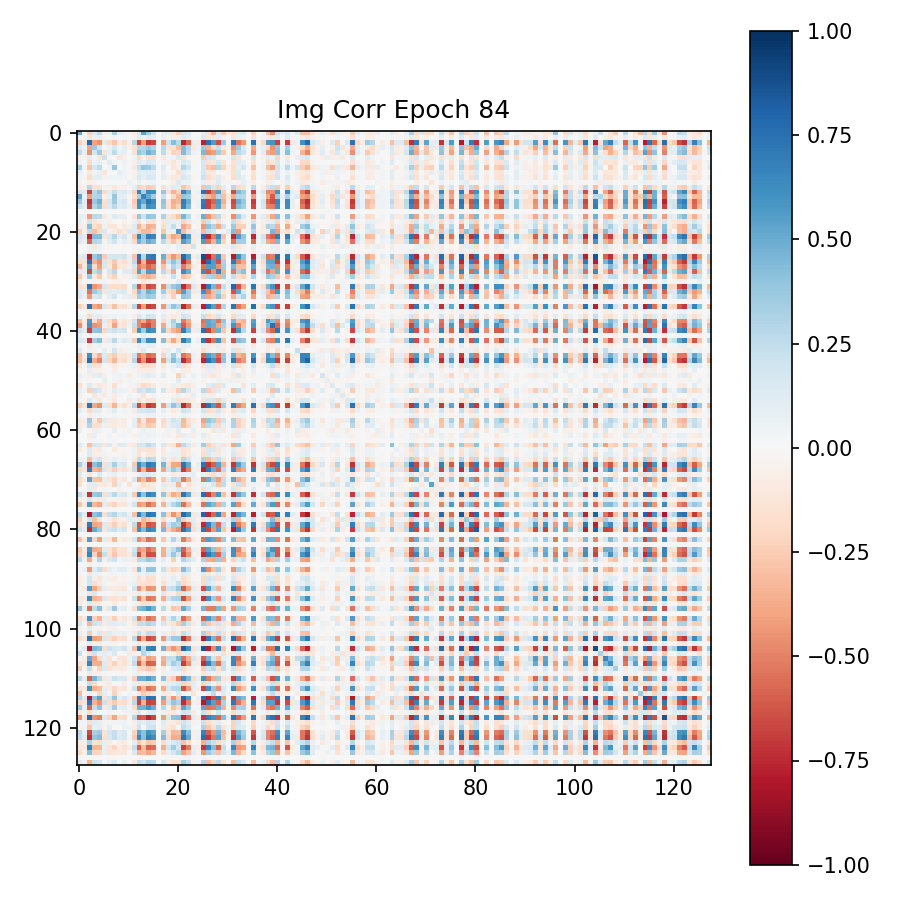

The data file committed next to this chart (first rows):
5.020351409912109375e-01, 3.089994750916957855e-02, -2.328948974609375000e-01, 1.368620544672012329e-01, 2.577966451644897461e-01, -6.720700860023498535e-02, 6.910774856805801392e-02, 3.273507654666900635e-01, 8.058972656726837158e-02, 5.246246606111526489e-02, -3.988258913159370422e-02, -8.579614758491516113e-02, 1.632523983716964722e-01, 5.241761803627014160e-01, 3.610290884971618652e-01, 2.122077941894531250e-01, -3.315818496048450470e-03, 9.933360666036605835e-02, 8.083787560462951660e-02, -9.291452169418334961e-02, -2.354118376970291138e-01, 1.843782961368560791e-01, 1.413200348615646362e-01, 1.887250319123268127e-02
3.089994750916957855e-02, 2.377881854772567749e-02, -1.281140744686126709e-01, 5.580621957778930664e-02, 8.046658337116241455e-02, -3.268897160887718201e-02, 1.977338083088397980e-02, 4.487633332610130310e-02, 2.073226310312747955e-02, 2.730896323919296265e-02, 1.035855431109666824e-02, -4.117615148425102234e-02, 1.176984906196594238e-01, 5.710071697831153870e-02, 1.196456775069236755e-01, 1.130875647068023682e-01, -2.234732732176780701e-03, 7.763988524675369263e-02, -3.171612322330474854e-02, -6.248387694358825684e-02, -4.844048619270324707e-02, 1.305700987577438354e-01, 7.977201044559478760e-02, 6.755340844392776489e-03
-2.328948974609375000e-01, -1.281140744686126709e-01, 7.800212502479553223e-01, -3.986995816230773926e-01, -4.480693638324737549e-01, 1.178969442844390869e-01, -1.946861445903778076e-01, -2.803717851638793945e-01, -1.004908382892608643e-01, -1.809026151895523071e-01, -6.567693501710891724e-02, 2.735086083412170410e-01, -6.582818031311035156e-01, -4.194318950176239014e-01, -7.044950127601623535e-01, -6.595176458358764648e-01, -1.033568289130926132e-03, -4.183140099048614502e-01, 2.068005502223968506e-01, 4.250928759574890137e-01, 2.721860408782958984e-01, -7.528786659240722656e-01, -5.760555267333984375e-01, 6.385117024183273315e-02
1.368620544672012329e-01, 5.580621957778930664e-02, -3.986995816230773926e-01, 3.640207946300506592e-01, 1.886425912380218506e-01, 7.870275527238845825e-03, 5.725854262709617615e-02, 1.776964813470840454e-01, 3.705513104796409607e-02, 8.810311555862426758e-02, -5.061870068311691284e-02, -1.476303339004516602e-01, 2.747618556022644043e-01, 2.883893847465515137e-01, 3.643020987510681152e-01, 2.902800440788269043e-01, 5.832365714013576508e-03, 2.675260603427886963e-01, -1.214843615889549255e-01, -1.540025919675827026e-01, -3.024178147315979004e-01, 4.329462349414825439e-01, 2.812905311584472656e-01, -1.157344952225685120e-01
2.577966451644897461e-01, 8.046658337116241455e-02, -4.480693638324737549e-01, 1.886425912380218506e-01, 3.537645936012268066e-01, -1.202630102634429932e-01, 9.484269469976425171e-02, 2.553548216819763184e-01, 7.565088570117950439e-02, 9.614144265651702881e-02, 1.680390164256095886e-02, -1.432667374610900879e-01, 3.935849666595458984e-01, 3.136773705482482910e-01, 4.732483625411987305e-01, 4.070473909378051758e-01, -1.169263198971748352e-02, 2.502424418926239014e-01, -6.398713588714599609e-02, -2.198261916637420654e-01, -1.877226829528808594e-01, 4.357817769050598145e-01, 2.547764182090759277e-01, 5.996114760637283325e-02
-6.720700860023498535e-02, -3.268897160887718201e-02, 1.178969442844390869e-01, 7.870275527238845825e-03, -1.202630102634429932e-01, 2.148208469152450562e-01, -2.787066437304019928e-02, 5.615992471575737000e-03, -1.210184022784233093e-01, -5.163636058568954468e-02, -5.801204126328229904e-03, 4.659809544682502747e-02, -1.942944228649139404e-01, -4.897037148475646973e-02, -1.602280288934707642e-01, -1.681179255247116089e-01, -2.545597730204463005e-03, -1.060325726866722107e-01, 2.723805420100688934e-02, 5.474335327744483948e-02, 1.438332647085189819e-01, -1.361566483974456787e-01, -3.695585951209068298e-02, -1.421443559229373932e-02
6.910774856805801392e-02, 1.977338083088397980e-02, -1.946861445903778076e-01, 5.725854262709617615e-02, 9.484269469976425171e-02, -2.787066437304019928e-02, 1.129310205578804016e-01, 3.783463314175605774e-02, 2.181754633784294128e-02, 4.947750642895698547e-02, 1.246581599116325378e-02, -5.406140536069869995e-02, 1.208972409367561340e-01, 8.488777279853820801e-02, 1.568137854337692261e-01, 1.318158507347106934e-01, 5.961743183434009552e-03, 3.388931229710578918e-02, -4.888093471527099609e-02, -1.134425476193428040e-01, -4.078904911875724792e-02, 1.553343385457992554e-01, 1.114763766527175903e-01, -2.439551614224910736e-02
3.273507654666900635e-01, 4.487633332610130310e-02, -2.803717851638793945e-01, 1.776964813470840454e-01, 2.553548216819763184e-01, 5.615992471575737000e-03, 3.783463314175605774e-02, 3.825535774230957031e-01, 3.820998594164848328e-03, 4.094694182276725769e-02, 1.345041580498218536e-02, -1.041969358921051025e-01, 2.272924482822418213e-01, 3.810128569602966309e-01, 3.572519719600677490e-01, 2.616116106510162354e-01, -1.401340868324041367e-02, 1.353373676538467407e-01, 1.841918751597404480e-02, -1.183245331048965454e-01, -7.155647128820419312e-02, 2.889452576637268066e-01, 1.963088512420654297e-01, 8.002068847417831421e-03
8.058972656726837158e-02, 2.073226310312747955e-02, -1.004908382892608643e-01, 3.705513104796409607e-02, 7.565088570117950439e-02, -1.210184022784233093e-01, 2.181754633784294128e-02, 3.820998594164848328e-03, 9.028623253107070923e-02, 4.072456061840057373e-02, -1.469670515507459641e-02, -4.100787267088890076e-02, 1.272792369127273560e-01, 9.329317510128021240e-02, 1.293766051530838013e-01, 1.122853830456733704e-01, 5.598111543804407120e-03, 8.014328032732009888e-02, -1.789490319788455963e-02, -3.689594939351081848e-02, -1.605613827705383301e-01, 1.092398539185523987e-01, 4.888086020946502686e-02, -1.999381370842456818e-02
5.246246606111526489e-02, 2.730896323919296265e-02, -1.809026151895523071e-01, 8.810311555862426758e-02, 9.614144265651702881e-02, -5.163636058568954468e-02, 4.947750642895698547e-02, 4.094694182276725769e-02, 4.072456061840057373e-02, 4.619648307561874390e-02, 2.767970785498619080e-03, -6.067477166652679443e-02, 1.534128487110137939e-01, 9.343992173671722412e-02, 1.655514091253280640e-01, 1.474989354610443115e-01, 3.001571865752339363e-03, 9.478944540023803711e-02, -5.009910464286804199e-02, -8.723023533821105957e-02, -9.950061887502670288e-02, 1.788432449102401733e-01, 1.152848750352859497e-01, -2.535013481974601746e-02
-3.988258913159370422e-02, 1.035855431109666824e-02, -6.567693501710891724e-02, -5.061870068311691284e-02, 1.680390164256095886e-02, -5.801204126328229904e-03, 1.246581599116325378e-02, 1.345041580498218536e-02, -1.469670515507459641e-02, 2.767970785498619080e-03, 7.475371658802032471e-02, -1.518067996948957443e-02, 8.425361663103103638e-02, -2.350020408630371094e-02, 3.741448372602462769e-02, 6.385744363069534302e-02, -3.859655233100056648e-03, -7.505974732339382172e-03, -9.757375344634056091e-03, -5.692774802446365356e-02, 1.366776674985885620e-01, 5.116592720150947571e-02, 6.926229596138000488e-02, 1.761005073785781860e-02
-8.579614758491516113e-02, -4.117615148425102234e-02, 2.735086083412170410e-01, -1.476303339004516602e-01, -1.432667374610900879e-01, 4.659809544682502747e-02, -5.406140536069869995e-02, -1.041969358921051025e-01, -4.100787267088890076e-02, -6.067477166652679443e-02, -1.518067996948957443e-02, 9.586717933416366577e-02, -2.326663285493850708e-01, -1.622349321842193604e-01, -2.557252645492553711e-01, -2.246047705411911011e-01, -2.185476245358586311e-03, -1.448216736316680908e-01, 6.743606179952621460e-02, 1.279497593641281128e-01, 1.132857948541641235e-01, -2.781935036182403564e-01, -1.927580535411834717e-01, 4.490235820412635803e-02
1.632523983716964722e-01, 1.176984906196594238e-01, -6.582818031311035156e-01, 2.747618556022644043e-01, 3.935849666595458984e-01, -1.942944228649139404e-01, 1.208972409367561340e-01, 2.272924482822418213e-01, 1.272792369127273560e-01, 1.534128487110137939e-01, 8.425361663103103638e-02, -2.326663285493850708e-01, 6.506886482238769531e-01, 3.207567036151885986e-01, 6.270621418952941895e-01, 6.023914217948913574e-01, -3.570060944184660912e-03, 3.773785531520843506e-01, -1.671861857175827026e-01, -3.407845497131347656e-01, -2.207373380661010742e-01, 6.714452505111694336e-01, 4.725275039672851562e-01, -3.618939220905303955e-02
5.241761803627014160e-01, 5.710071697831153870e-02, -4.194318950176239014e-01, 2.883893847465515137e-01, 3.136773705482482910e-01, -4.897037148475646973e-02, 8.488777279853820801e-02, 3.810128569602966309e-01, 9.329317510128021240e-02, 9.343992173671722412e-02, -2.350020408630371094e-02, -1.622349321842193604e-01, 3.207567036151885986e-01, 6.610262393951416016e-01, 5.075756907463073730e-01, 3.488529026508331299e-01, 3.706073330249637365e-04, 2.182579338550567627e-01, 2.171285264194011688e-02, -1.820164471864700317e-01, -3.251557052135467529e-01, 3.795423507690429688e-01, 3.379366397857666016e-01, -5.095659941434860229e-02
3.610290884971618652e-01, 1.196456775069236755e-01, -7.044950127601623535e-01, 3.643020987510681152e-01, 4.732483625411987305e-01, -1.602280288934707642e-01, 1.568137854337692261e-01, 3.572519719600677490e-01, 1.293766051530838013e-01, 1.655514091253280640e-01, 3.741448372602462769e-02, -2.557252645492553711e-01, 6.270621418952941895e-01, 5.075756907463073730e-01, 7.217808365821838379e-01, 6.317574381828308105e-01, -2.567357383668422699e-03, 3.926515877246856689e-01, -1.343797892332077026e-01, -3.599473536014556885e-01, -3.209850192070007324e-01, 6.933277249336242676e-01, 4.994305074214935303e-01, -4.260079190135002136e-02
2.122077941894531250e-01, 1.130875647068023682e-01, -6.595176458358764648e-01, 2.902800440788269043e-01, 4.070473909378051758e-01, -1.681179255247116089e-01, 1.318158507347106934e-01, 2.616116106510162354e-01, 1.122853830456733704e-01, 1.474989354610443115e-01, 6.385744363069534302e-02, -2.246047705411911011e-01, 6.023914217948913574e-01, 3.488529026508331299e-01, 6.317574381828308105e-01, 5.880519747734069824e-01, -4.714509006589651108e-03, 3.636414110660552979e-01, -1.531604081392288208e-01, -3.346331715583801270e-01, -2.279032766819000244e-01, 6.617140173912048340e-01, 4.428268969058990479e-01, -2.045799046754837036e-02
-3.315818496048450470e-03, -2.234732732176780701e-03, -1.033568289130926132e-03, 5.832365714013576508e-03, -1.169263198971748352e-02, -2.545597730204463005e-03, 5.961743183434009552e-03, -1.401340868324041367e-02, 5.598111543804407120e-03, 3.001571865752339363e-03, -3.859655233100056648e-03, -2.185476245358586311e-03, -3.570060944184660912e-03, 3.706073330249637365e-04, -2.567357383668422699e-03, -4.714509006589651108e-03, 3.483670298010110855e-03, -3.853617003187537193e-03, -4.359715618193149567e-03, 9.931297972798347473e-04, -1.232262048870325089e-02, -6.565408693859353662e-05, 2.922968473285436630e-03, -1.958382874727249146e-02
9.933360666036605835e-02, 7.763988524675369263e-02, -4.183140099048614502e-01, 2.675260603427886963e-01, 2.502424418926239014e-01, -1.060325726866722107e-01, 3.388931229710578918e-02, 1.353373676538467407e-01, 8.014328032732009888e-02, 9.478944540023803711e-02, -7.505974732339382172e-03, -1.448216736316680908e-01, 3.773785531520843506e-01, 2.182579338550567627e-01, 3.926515877246856689e-01, 3.636414110660552979e-01, -3.853617003187537193e-03, 3.180305361747741699e-01, -1.211892142891883850e-01, -1.803857088088989258e-01, -2.712069749832153320e-01, 4.534881412982940674e-01, 2.675102055072784424e-01, -1.430278457701206207e-02
8.083787560462951660e-02, -3.171612322330474854e-02, 2.068005502223968506e-01, -1.214843615889549255e-01, -6.398713588714599609e-02, 2.723805420100688934e-02, -4.888093471527099609e-02, 1.841918751597404480e-02, -1.789490319788455963e-02, -5.009910464286804199e-02, -9.757375344634056091e-03, 6.743606179952621460e-02, -1.671861857175827026e-01, 2.171285264194011688e-02, -1.343797892332077026e-01, -1.531604081392288208e-01, -4.359715618193149567e-03, -1.211892142891883850e-01, 1.099978238344192505e-01, 1.015250533819198608e-01, 7.196524739265441895e-02, -2.260624617338180542e-01, -1.346376836299896240e-01, 5.119955912232398987e-02
-9.291452169418334961e-02, -6.248387694358825684e-02, 4.250928759574890137e-01, -1.540025919675827026e-01, -2.198261916637420654e-01, 5.474335327744483948e-02, -1.134425476193428040e-01, -1.183245331048965454e-01, -3.689594939351081848e-02, -8.723023533821105957e-02, -5.692774802446365356e-02, 1.279497593641281128e-01, -3.407845497131347656e-01, -1.820164471864700317e-01, -3.599473536014556885e-01, -3.346331715583801270e-01, 9.931297972798347473e-04, -1.803857088088989258e-01, 1.015250533819198608e-01, 2.320533394813537598e-01, 6.888202577829360962e-02, -3.900278210639953613e-01, -2.849874794483184814e-01, 6.070394068956375122e-03
-2.354118376970291138e-01, -4.844048619270324707e-02, 2.721860408782958984e-01, -3.024178147315979004e-01, -1.877226829528808594e-01, 1.438332647085189819e-01, -4.078904911875724792e-02, -7.155647128820419312e-02, -1.605613827705383301e-01, -9.950061887502670288e-02, 1.366776674985885620e-01, 1.132857948541641235e-01, -2.207373380661010742e-01, -3.251557052135467529e-01, -3.209850192070007324e-01, -2.279032766819000244e-01, -1.232262048870325089e-02, -2.712069749832153320e-01, 7.196524739265441895e-02, 6.888202577829360962e-02, 5.706674456596374512e-01, -3.082171678543090820e-01, -1.423234641551971436e-01, 8.510359376668930054e-02
1.843782961368560791e-01, 1.305700987577438354e-01, -7.528786659240722656e-01, 4.329462349414825439e-01, 4.357817769050598145e-01, -1.361566483974456787e-01, 1.553343385457992554e-01, 2.889452576637268066e-01, 1.092398539185523987e-01, 1.788432449102401733e-01, 5.116592720150947571e-02, -2.781935036182403564e-01, 6.714452505111694336e-01, 3.795423507690429688e-01, 6.933277249336242676e-01, 6.617140173912048340e-01, -6.565408693859353662e-05, 4.534881412982940674e-01, -2.260624617338180542e-01, -3.900278210639953613e-01, -3.082171678543090820e-01, 7.774665951728820801e-01, 5.578042268753051758e-01, -9.489930421113967896e-02
1.413200348615646362e-01, 7.977201044559478760e-02, -5.760555267333984375e-01, 2.812905311584472656e-01, 2.547764182090759277e-01, -3.695585951209068298e-02, 1.114763766527175903e-01, 1.963088512420654297e-01, 4.888086020946502686e-02, 1.152848750352859497e-01, 6.926229596138000488e-02, -1.927580535411834717e-01, 4.725275039672851562e-01, 3.379366397857666016e-01, 4.994305074214935303e-01, 4.428268969058990479e-01, 2.922968473285436630e-03, 2.675102055072784424e-01, -1.346376836299896240e-01, -2.849874794483184814e-01, -1.423234641551971436e-01, 5.578042268753051758e-01, 4.538764357566833496e-01, -9.087530523538589478e-02
1.887250319123268127e-02, 6.755340844392776489e-03, 6.385117024183273315e-02, -1.157344952225685120e-01, 5.996114760637283325e-02, -1.421443559229373932e-02, -2.439551614224910736e-02, 8.002068847417831421e-03, -1.999381370842456818e-02, -2.535013481974601746e-02, 1.761005073785781860e-02, 4.490235820412635803e-02, -3.618939220905303955e-02, -5.095659941434860229e-02, -4.260079190135002136e-02, -2.045799046754837036e-02, -1.958382874727249146e-02, -1.430278457701206207e-02, 5.119955912232398987e-02, 6.070394068956375122e-03, 8.510359376668930054e-02, -9.489930421113967896e-02, -9.087530523538589478e-02, 1.801281571388244629e-01
5.493140197359025478e-04, 1.354855950921773911e-02, -7.978505641222000122e-02, 5.776540189981460571e-02, 3.405237570405006409e-02, -2.067156322300434113e-02, 9.116020053625106812e-03, 9.832431562244892120e-03, 1.835045777261257172e-02, 2.039751410484313965e-02, -4.240467213094234467e-03, -2.945521101355552673e-02, 7.081161439418792725e-02, 2.636818960309028625e-02, 6.850689649581909180e-02, 6.577118486166000366e-02, 1.783776679076254368e-03, 5.898435041308403015e-02, -3.265394642949104309e-02, -3.259176388382911682e-02, -6.016295030713081360e-02, 9.114619344472885132e-02, 5.276656895875930786e-02, -2.196376956999301910e-02
1.043137311935424805e-01, 1.442486643791198730e-01, -7.633451819419860840e-01, 3.715359270572662354e-01, 4.476175010204315186e-01, -2.554202675819396973e-01, 1.789640486240386963e-01, 1.729568392038345337e-01, 1.697173267602920532e-01, 2.043541371822357178e-01, 8.043501526117324829e-02, -2.874213755130767822e-01, 7.421795129776000977e-01, 2.769887447357177734e-01, 6.893033981323242188e-01, 7.163375020027160645e-01, 5.146647337824106216e-03, 4.851815104484558105e-01, -2.648918628692626953e-01, -4.316898286342620850e-01, -3.161923587322235107e-01, 7.810865044593811035e-01, 5.622294545173645020e-01, -7.921261340379714966e-02
-1.572625786066055298e-01, -1.359515935182571411e-01, 7.421080470085144043e-01, -3.505725562572479248e-01, -4.579525589942932129e-01, 1.705846190452575684e-01, -1.524688452482223511e-01, -2.610890567302703857e-01, -1.101248487830162048e-01, -1.731104999780654907e-01, -8.332749456167221069e-02, 2.628285586833953857e-01, -6.923319101333618164e-01, -3.224446773529052734e-01, -6.849412918090820312e-01, -6.747747659683227539e-01, 6.839343812316656113e-03, -4.405384361743927002e-01, 2.123214602470397949e-01, 4.060766100883483887e-01, 2.360737174749374390e-01, -7.504332065582275391e-01, -5.331815481185913086e-01, 2.103764377534389496e-02
-3.313111960887908936e-01, -9.884107112884521484e-02, 5.577574968338012695e-01, -2.020724713802337646e-01, -4.179559648036956787e-01, 1.499070227146148682e-01, -1.101157888770103455e-01, -3.025241494178771973e-01, -9.596693515777587891e-02, -1.153338626027107239e-01, -5.243370682001113892e-02, 1.767944097518920898e-01, -5.009072422981262207e-01, -4.176037609577178955e-01, -5.821976661682128906e-01, -5.061737895011901855e-01, 1.400879304856061935e-02, -2.955248057842254639e-01, 6.015358865261077881e-02, 2.900982201099395752e-01, 1.893848478794097900e-01, -5.171795487403869629e-01, -3.542876839637756348e-01, -7.920736074447631836e-02
1.322650909423828125e-01, 9.853856265544891357e-02, -6.462305188179016113e-01, 2.453750967979431152e-01, 3.507775664329528809e-01, -4.579842835664749146e-02, 1.654953807592391968e-01, 2.750037908554077148e-01, 1.828123442828655243e-02, 1.265151202678680420e-01, 1.301847398281097412e-01, -2.147382497787475586e-01, 5.542424917221069336e-01, 2.871446907520294189e-01, 5.638988614082336426e-01, 5.402275323867797852e-01, -6.432981230318546295e-03, 2.654043436050415039e-01, -1.581577956676483154e-01, -3.681351542472839355e-01, 1.525528356432914734e-02, 6.177939176559448242e-01, 4.963636994361877441e-01, -3.658154234290122986e-02
-2.621358931064605713e-01, -4.649352282285690308e-02, 3.700188100337982178e-01, -1.086542755365371704e-01, -2.617316842079162598e-01, 1.144768297672271729e-02, -1.479714363813400269e-01, -2.246762365102767944e-01, -1.102651003748178482e-02, -6.983674317598342896e-02, -3.896353766322135925e-02, 1.017849892377853394e-01, -2.442254126071929932e-01, -2.951366603374481201e-01, -3.591248095035552979e-01, -2.825274169445037842e-01, 6.556413602083921432e-03, -9.076705574989318848e-02, 2.572454325854778290e-02, 2.142186015844345093e-01, 2.622900530695915222e-02, -2.926560342311859131e-01, -2.247731983661651611e-01, -4.419105127453804016e-02
-1.052588894963264465e-01, 8.693815907463431358e-04, 2.469797618687152863e-02, -4.341760650277137756e-02, -2.632603794336318970e-02, 3.979381546378135681e-02, -1.192962285131216049e-02, -4.259897768497467041e-02, -4.485217854380607605e-02, -1.653041690587997437e-02, 2.891581505537033081e-02, 2.151348255574703217e-02, -2.597968094050884247e-02, -1.211873143911361694e-01, -6.446717679500579834e-02, -2.330206334590911865e-02, -7.926191203296184540e-03, -1.658431440591812134e-02, -1.475489232689142227e-02, -8.099793456494808197e-03, 1.068953275680541992e-01, -3.049417957663536072e-02, -1.967549137771129608e-02, 5.265389382839202881e-02
-1.696770638227462769e-01, -1.227846741676330566e-01, 7.227035760879516602e-01, -4.457725584506988525e-01, -3.846686780452728271e-01, 1.779538094997406006e-01, -1.552619785070419312e-01, -1.865144968032836914e-01, -1.585040539503097534e-01, -1.902028769254684448e-01, -1.520773209631443024e-02, 2.738007307052612305e-01, -6.456831693649291992e-01, -3.733267784118652344e-01, -6.587704420089721680e-01, -6.249549984931945801e-01, -1.227889955043792725e-02, -4.622279107570648193e-01, 2.359295636415481567e-01, 3.639702498912811279e-01, 4.279128909111022949e-01, -7.460655570030212402e-01, -5.333267450332641602e-01, 1.418656259775161743e-01
1.343806833028793335e-01, 8.420002460479736328e-02, -5.431202054023742676e-01, 3.569250702857971191e-01, 2.725922167301177979e-01, -1.317038983106613159e-01, 1.217348128557205200e-01, 9.787068516016006470e-02, 1.291076540946960449e-01, 1.429515331983566284e-01, -4.255823045969009399e-02, -1.891944259405136108e-01, 4.397624433040618896e-01, 2.859346866607666016e-01, 4.881977140903472900e-01, 4.259262681007385254e-01, 1.232314947992563248e-02, 3.448204100131988525e-01, -1.770097613334655762e-01, -2.355588525533676147e-01, -4.262418150901794434e-01, 5.613313317298889160e-01, 3.412832617759704590e-01, -1.071179807186126709e-01
1.548590362071990967e-01, 5.543074384331703186e-02, -4.223526120185852051e-01, 1.481607407331466675e-01, 2.019858360290527344e-01, -2.088955231010913849e-02, 9.078858792781829834e-02, 1.907911449670791626e-01, 2.274516411125659943e-02, 7.535156607627868652e-02, 8.971432596445083618e-02, -1.368538439273834229e-01, 3.471690714359283447e-01, 2.772517502307891846e-01, 3.788909018039703369e-01, 3.342564105987548828e-01, 4.253129300195723772e-04, 1.538519561290740967e-01, -6.436581164598464966e-02, -2.274327576160430908e-01, 1.014054752886295319e-03, 3.841948211193084717e-01, 3.339296579360961914e-01, -4.277136176824569702e-02
-2.569011785089969635e-02, 1.012839027680456638e-03, 8.170658722519874573e-03, 4.830617923289537430e-03, -5.153426900506019592e-03, -9.128960780799388885e-03, -4.882262554019689560e-03, -2.429628558456897736e-02, 5.993621423840522766e-03, 1.454226905480027199e-03, -9.604880586266517639e-03, 2.872971817851066589e-03, -3.323271870613098145e-03, -2.854335494339466095e-02, -1.313474122434854507e-02, -5.104676820337772369e-03, 1.003433280857279897e-04, 1.169060170650482178e-02, -1.064112409949302673e-02, 7.211869116872549057e-03, -2.416729554533958435e-02, 6.639471394009888172e-05, -1.407183613628149033e-02, 2.064788481220602989e-03
-2.283785343170166016e-01, -1.275407820940017700e-01, 7.406532168388366699e-01, -3.857709765434265137e-01, -4.329969584941864014e-01, 1.680883914232254028e-01, -1.492499709129333496e-01, -2.917214334011077881e-01, -1.268171072006225586e-01, -1.759720295667648315e-01, -7.106100022792816162e-02, 2.749560773372650146e-01, -6.838098168373107910e-01, -4.193045198917388916e-01, -7.029041051864624023e-01, -6.639989018440246582e-01, -8.697978919371962547e-04, -4.316767156124114990e-01, 1.953261643648147583e-01, 3.877536356449127197e-01, 2.853875458240509033e-01, -7.519638538360595703e-01, -5.606771707534790039e-01, 8.772215992212295532e-02
-3.400094807147979736e-03, 9.710661135613918304e-03, -5.936665832996368408e-02, 5.183698236942291260e-02, 2.178213000297546387e-02, -5.588565487414598465e-03, 3.151605837047100067e-03, 7.227362133562564850e-03, 9.014275856316089630e-03, 1.417574845254421234e-02, -5.725707393139600754e-03, -2.142333611845970154e-02, 4.857954382896423340e-02, 2.312728576362133026e-02, 4.663250222802162170e-02, 4.444531723856925964e-02, 6.771215703338384628e-04, 4.847406223416328430e-02, -2.593399770557880402e-02, -2.270116470754146576e-02, -5.025406181812286377e-02, 6.878373026847839355e-02, 4.309938475489616394e-02, -1.647539436817169189e-02
3.921678662300109863e-02, 3.170681372284889221e-02, -2.001887410879135132e-01, 8.770441263914108276e-02, 1.064669415354728699e-01, -4.706335812807083130e-02, 4.516992345452308655e-02, 6.057180091738700867e-02, 3.072053566575050354e-02, 4.498934373259544373e-02, 2.005695737898349762e-02, -6.720838695764541626e-02, 1.771480590105056763e-01, 8.366428315639495850e-02, 1.800422817468643188e-01, 1.691604107618331909e-01, 8.502736454829573631e-04, 1.016775071620941162e-01, -5.564685538411140442e-02, -9.949898719787597656e-02, -5.949192866683006287e-02, 2.025833576917648315e-01, 1.335868537425994873e-01, -2.176763489842414856e-02
-3.026632070541381836e-01, -8.143582195043563843e-02, 5.631119012832641602e-01, -1.827072799205780029e-01, -3.705555498600006104e-01, 1.243997290730476379e-01, -1.855372935533523560e-01, -3.024337887763977051e-01, -7.658953964710235596e-02, -1.226155236363410950e-01, -7.755869626998901367e-02, 1.846669316291809082e-01, -4.767579138278961182e-01, -3.772924542427062988e-01, -5.631884932518005371e-01, -4.872362315654754639e-01, 1.522047910839319229e-03, -2.012076079845428467e-01, 8.169955015182495117e-02, 3.068033754825592041e-01, 8.287991583347320557e-02, -5.156990885734558105e-01, -3.727320134639739990e-01, 1.886311173439025879e-02
-4.531287848949432373e-01, -9.605640918016433716e-02, 6.002173423767089844e-01, -4.596711695194244385e-01, -4.187299609184265137e-01, 6.446231901645660400e-02, -1.223415881395339966e-01, -4.059329628944396973e-01, -1.033771559596061707e-01, -1.428979635238647461e-01, 5.247796699404716492e-02, 2.297837436199188232e-01, -4.664541184902191162e-01, -6.056525111198425293e-01, -6.409794688224792480e-01, -5.071128606796264648e-01, 1.984582340810447931e-04, -3.822194039821624756e-01, 9.659459441900253296e-02, 2.709118723869323730e-01, 4.540710151195526123e-01, -6.020828485488891602e-01, -4.294795989990234375e-01, 7.803939282894134521e-02
2.184697985649108887e-01, 1.188835278153419495e-01, -6.843795180320739746e-01, 3.927862644195556641e-01, 4.207837879657745361e-01, -2.082054764032363892e-01, 1.699045598506927490e-01, 2.136040776968002319e-01, 1.606049090623855591e-01, 1.812794208526611328e-01, -5.207004491239786148e-03, -2.473933547735214233e-01, 6.012983322143554688e-01, 3.552979826927185059e-01, 6.464437842369079590e-01, 6.029915213584899902e-01, 6.638378370553255081e-03, 4.261687397956848145e-01, -2.063568085432052612e-01, -3.409751653671264648e-01, -4.190671443939208984e-01, 7.015398740768432617e-01, 4.410071969032287598e-01, -8.055036514997482300e-02
9.074752777814865112e-02, 2.561486093327403069e-03, -2.641522325575351715e-02, 4.090000316500663757e-02, 4.158038645982742310e-02, -1.258977223187685013e-02, 1.769131049513816833e-02, 4.290937632322311401e-02, 2.080307900905609131e-02, 1.204468216747045517e-02, -3.162573650479316711e-02, -1.171288080513477325e-02, 6.591635756194591522e-03, 9.078665077686309814e-02, 5.317704007029533386e-02, 1.973162591457366943e-02, 1.530193141661584377e-03, 1.795781590044498444e-02, 1.038110069930553436e-02, -3.075242275372147560e-03, -9.035234898328781128e-02, 2.142844162881374359e-02, 2.717070747166872025e-03, -5.198283586651086807e-03
1.490876227617263794e-01, 1.279266774654388428e-01, -7.006522417068481445e-01, 3.332006633281707764e-01, 4.245212376117706299e-01, -1.057401746511459351e-01, 1.136999949812889099e-01, 2.687992453575134277e-01, 6.630658358335494995e-02, 1.452849209308624268e-01, 8.944755047559738159e-02, -2.371158003807067871e-01, 6.283807158470153809e-01, 3.203198611736297607e-01, 6.298573613166809082e-01, 6.196914911270141602e-01, -1.314295735210180283e-02, 4.206320047378540039e-01, -1.832540780305862427e-01, -3.813317418098449707e-01, -1.749724447727203369e-01, 6.963574886322021484e-01, 5.094783306121826172e-01, 2.083683758974075317e-02
3.715109452605247498e-02, 1.451961882412433624e-02, -9.622628241777420044e-02, 4.385238140821456909e-02, 5.615616217255592346e-02, -1.263493299484252930e-02, 2.193702198565006256e-02, 4.332569241523742676e-02, 1.006536558270454407e-02, 1.984283886849880219e-02, 8.437771350145339966e-03, -3.137195482850074768e-02, 7.904661446809768677e-02, 5.943793058395385742e-02, 9.028477966785430908e-02, 7.881802320480346680e-02, -5.853128386661410332e-04, 4.561106488108634949e-02, -1.915221288800239563e-02, -4.825641959905624390e-02, -2.745238505303859711e-02, 9.272927045822143555e-02, 6.549280881881713867e-02, -4.657540936022996902e-03
1.457379907369613647e-01, -1.672995276749134064e-02, 5.810801312327384949e-02, -5.127842724323272705e-02, 1.266473811119794846e-02, 9.032440185546875000e-02, -1.819940283894538879e-02, 1.810697764158248901e-01, -7.028445601463317871e-02, -3.966893255710601807e-02, 4.517303034663200378e-02, 1.521218381822109222e-02, -6.665004789829254150e-02, 1.309044212102890015e-01, 1.973891630768775940e-03, -3.732841834425926208e-02, -9.013172239065170288e-03, -9.666623175144195557e-02, 9.474575519561767578e-02, 1.627660542726516724e-02, 1.960970908403396606e-01, -8.258421719074249268e-02, 1.070736325345933437e-03, 2.466343343257904053e-02
-2.908726632595062256e-01, -8.377952873706817627e-02, 6.063963174819946289e-01, -1.892337948083877563e-01, -3.473972976207733154e-01, 1.398254483938217163e-01, -2.014583796262741089e-01, -2.498791068792343140e-01, -1.017801985144615173e-01, -1.397561430931091309e-01, -1.006257683038711548e-01, 2.060990631580352783e-01, -5.210525989532470703e-01, -4.047899842262268066e-01, -5.837340950965881348e-01, -5.172369480133056641e-01, -7.485682144761085510e-03, -2.113641798496246338e-01, 9.819530695676803589e-02, 3.442378342151641846e-01, 1.008466035127639771e-01, -5.411111712455749512e-01, -4.458882212638854980e-01, 6.555862724781036377e-02
-2.995183765888214111e-01, -1.279802024364471436e-01, 7.663212418556213379e-01, -3.664355874061584473e-01, -4.846410155296325684e-01, 1.727109551429748535e-01, -2.062420397996902466e-01, -3.313931226730346680e-01, -1.243648678064346313e-01, -1.852010935544967651e-01, -7.435943931341171265e-02, 2.790646553039550781e-01, -6.814026832580566406e-01, -4.542634189128875732e-01, -7.358650565147399902e-01, -6.851755976676940918e-01, -1.314324093982577324e-03, -3.999961614608764648e-01, 1.827693283557891846e-01, 4.240422546863555908e-01, 2.568231821060180664e-01, -7.450195550918579102e-01, -5.609820485115051270e-01, 6.469147652387619019e-02
-1.398667842149734497e-01, -2.458131499588489532e-02, 1.701615303754806519e-01, -1.496123075485229492e-01, -1.160578355193138123e-01, 1.388089358806610107e-02, -3.314545378088951111e-02, -1.062092706561088562e-01, -3.324527293443679810e-02, -4.077154770493507385e-02, 3.922889381647109985e-02, 6.071585416793823242e-02, -1.116564199328422546e-01, -1.871650964021682739e-01, -1.837298274040222168e-01, -1.293485909700393677e-01, -9.913430549204349518e-04, -1.130719184875488281e-01, 2.632290497422218323e-02, 6.356631219387054443e-02, 1.785780340433120728e-01, -1.711621284484863281e-01, -1.024959087371826172e-01, 2.401170879602432251e-02
-3.516774252057075500e-02, -1.572809927165508270e-02, 7.914930582046508789e-02, -5.034203827381134033e-02, -5.206545069813728333e-02, -2.248117700219154358e-02, 1.869985088706016541e-02, -7.049696892499923706e-02, 1.296415831893682480e-02, -4.983135964721441269e-03, -1.671949774026870728e-02, 2.656345255672931671e-02, -7.054542750120162964e-02, -7.566031068563461304e-02, -7.811318337917327881e-02, -6.748738139867782593e-02, 6.303520407527685165e-03, -6.032297387719154358e-02, 3.533232957124710083e-03, 3.572230413556098938e-02, -3.644677926786243916e-04, -8.130411803722381592e-02, -7.337071001529693604e-02, -1.881574653089046478e-02
9.473325312137603760e-02, 2.578428573906421661e-02, -6.841089576482772827e-02, 9.746383875608444214e-02, 1.229362413287162781e-01, -5.734910070896148682e-02, -1.771589973941445351e-03, 4.326155781745910645e-02, 4.714511334896087646e-02, 2.626789733767509460e-02, -7.756426930427551270e-02, -1.878221891820430756e-02, 5.330358445644378662e-02, 7.919013500213623047e-02, 1.057957038283348083e-01, 7.487384229898452759e-02, -8.052810095250606537e-03, 1.249679103493690491e-01, -1.337452419102191925e-02, -9.623374789953231812e-03, -2.334142178297042847e-01, 8.372448384761810303e-02, -2.290013991296291351e-02, 7.018510997295379639e-02
-4.653169959783554077e-02, -8.288761600852012634e-04, -9.448583237826824188e-03, 1.322834170423448086e-03, -1.493624784052371979e-02, 8.936076611280441284e-02, -7.484080269932746887e-03, 3.791397809982299805e-02, -6.858070939779281616e-02, -1.902107521891593933e-02, 3.286176547408103943e-02, 7.958388887345790863e-03, -2.735912241041660309e-02, -3.640197589993476868e-02, -3.124874457716941833e-02, -1.392291020601987839e-02, -8.022026158869266510e-03, -1.845773868262767792e-02, -4.414120223373174667e-03, -1.938391104340553284e-02, 1.291908919811248779e-01, 1.041206647641956806e-03, 2.278566919267177582e-02, 2.522821165621280670e-02
-1.502588987350463867e-01, -1.784675940871238708e-02, 1.296239793300628662e-01, -4.946262761950492859e-02, -1.097881868481636047e-01, -5.679916590452194214e-02, -9.765074588358402252e-03, -1.685942113399505615e-01, 3.353685140609741211e-02, -5.454575642943382263e-03, -3.538875654339790344e-02, 3.714109584689140320e-02, -8.707136660814285278e-02, -1.941611170768737793e-01, -1.484252065420150757e-01, -1.025193408131599426e-01, 1.123170647770166397e-02, -4.010716453194618225e-02, -3.132751956582069397e-02, 7.378084212541580200e-02, -5.021256953477859497e-02, -9.654659777879714966e-02, -1.170215010643005371e-01, -4.995064437389373779e-02
9.221538156270980835e-02, 4.413917288184165955e-02, -2.419372349977493286e-01, 2.096140384674072266e-01, 1.490145921707153320e-01, -5.147854983806610107e-02, 1.588556542992591858e-02, 1.054167822003364563e-01, 5.577877163887023926e-02, 6.024210155010223389e-02, -3.886867314577102661e-02, -9.208140522241592407e-02, 2.119150757789611816e-01, 1.710941493511199951e-01, 2.464141845703125000e-01, 2.069923281669616699e-01, -6.593258585780858994e-04, 2.027218192815780640e-01, -7.290813326835632324e-02, -8.644647151231765747e-02, -2.433924227952957153e-01, 2.821196913719177246e-01, 1.555895954370498657e-01, -3.959450125694274902e-02
-6.001165881752967834e-02, 1.055602915585041046e-02, -4.240168782416731119e-04, -1.198667138814926147e-01, 3.335872292518615723e-02, -9.231459349393844604e-02, 2.477818727493286133e-02, -8.376697450876235962e-02, 2.767011709511280060e-02, 6.098911631852388382e-03, 3.974998369812965393e-02, 1.633503474295139313e-02, 4.626618325710296631e-02, -1.191768422722816467e-01, -6.720195058733224869e-03, 3.434403240680694580e-02, -4.352185409516096115e-03, -1.122685242444276810e-02, -3.199529601261019707e-03, -3.189864009618759155e-02, 7.070107758045196533e-02, -2.508183568716049194e-02, -4.073406383395195007e-02, 8.935351669788360596e-02
-4.595864936709403992e-02, -2.698992565274238586e-02, 1.438304930925369263e-01, 3.826227411627769470e-02, -1.141475215554237366e-01, 2.316961996257305145e-02, -3.371842950582504272e-02, -1.128908544778823853e-01, 1.524534448981285095e-02, -1.469037588685750961e-02, -8.520252257585525513e-02, 3.738164901733398438e-02, -1.582366079092025757e-01, -5.414384230971336365e-02, -1.404991596937179565e-01, -1.462809294462203979e-01, 1.231119874864816666e-02, -2.243341878056526184e-02, 1.433329423889517784e-03, 1.024163663387298584e-01, -1.451442837715148926e-01, -1.214965358376502991e-01, -1.095890700817108154e-01, -6.399813294410705566e-02
-2.487991601228713989e-01, -1.273689419031143188e-01, 7.405345439910888672e-01, -3.827429115772247314e-01, -4.572643935680389404e-01, 1.344492882490158081e-01, -1.526690125465393066e-01, -3.307282328605651855e-01, -1.008339747786521912e-01, -1.677498817443847656e-01, -6.763692945241928101e-02, 2.663563191890716553e-01, -6.645998358726501465e-01, -4.235635697841644287e-01, -7.062931656837463379e-01, -6.577708125114440918e-01, 4.841553978621959686e-03, -4.214661419391632080e-01, 1.814683526754379272e-01, 3.908023536205291748e-01, 2.556892335414886475e-01, -7.431862354278564453e-01, -5.437563061714172363e-01, 4.989402368664741516e-02
1.039269641041755676e-01, 2.672174759209156036e-02, -2.021807432174682617e-01, 1.052552834153175354e-01, 1.048101186752319336e-01, -2.088225446641445160e-02, 3.859544172883033752e-02, 1.126646026968955994e-01, 2.132410556077957153e-02, 3.957743570208549500e-02, 2.242512069642543793e-02, -7.205826044082641602e-02, 1.626880466938018799e-01, 1.643324196338653564e-01, 1.956040412187576294e-01, 1.644829809665679932e-01, 1.786481821909546852e-03, 9.186525642871856689e-02, -3.192222863435745239e-02, -9.742447733879089355e-02, -4.812561348080635071e-02, 1.968682408332824707e-01, 1.561079621315002441e-01, -3.878795728087425232e-02
2.543371543288230896e-02, 1.032302249222993851e-02, -7.105143368244171143e-02, 2.817974425852298737e-02, 3.839034959673881531e-02, -1.155367307364940643e-02, 1.567548885941505432e-02, 3.210185095667839050e-02, 8.002880029380321503e-03, 1.433780044317245483e-02, 1.089684385806322098e-02, -2.418393455445766449e-02, 6.181443110108375549e-02, 4.310691356658935547e-02, 6.707342714071273804e-02, 5.952439829707145691e-02, 1.935033506015315652e-04, 3.021289221942424774e-02, -1.345044281333684921e-02, -3.612716123461723328e-02, -1.053987350314855576e-02, 6.876894831657409668e-02, 5.206007882952690125e-02, -8.464733138680458069e-03
-1.066829636693000793e-01, -6.700053811073303223e-02, 3.599326610565185547e-01, -1.082137078046798706e-01, -2.604913115501403809e-01, 1.201591566205024719e-01, -9.941539913415908813e-02, -8.650662004947662354e-02, -6.661069393157958984e-02, -8.208768069744110107e-02, -2.113717235624790192e-02, 9.835526347160339355e-02, -3.035571277141571045e-01, -1.246232837438583374e-01, -3.281308114528656006e-01, -3.157745003700256348e-01, 7.787966635078191757e-03, -1.964141428470611572e-01, 8.305166661739349365e-02, 1.985274851322174072e-01, 1.329057514667510986e-01, -3.273888230323791504e-01, -1.717473268508911133e-01, -8.664085716009140015e-02
-9.928742796182632446e-02, -4.340124875307083130e-02, 2.899386882781982422e-01, -1.794815808534622192e-01, -1.504740267992019653e-01, 5.148941650986671448e-02, -5.571341142058372498e-02, -1.002102047204971313e-01, -5.201785266399383545e-02, -6.742741912603378296e-02, 2.799689769744873047e-03, 1.014348790049552917e-01, -2.346690893173217773e-01, -1.813573837280273438e-01, -2.695336639881134033e-01, -2.329447418451309204e-01, -3.744178684428334236e-03, -1.701887696981430054e-01, 7.564534991979598999e-02, 1.289736181497573853e-01, 1.697323024272918701e-01, -2.970625460147857666e-01, -1.957438886165618896e-01, 5.185699835419654846e-02
8.581572026014328003e-02, 6.591028999537229538e-03, -2.158752456307411194e-02, -6.302373856306076050e-02, 6.138490140438079834e-02, 5.064285825937986374e-03, -3.552533686161041260e-03, 8.089958876371383667e-02, -1.877668686211109161e-02, -1.221067085862159729e-02, 4.579268768429756165e-02, 3.885837504640221596e-03, 2.592310309410095215e-02, 6.316020339727401733e-02, 4.475283622741699219e-02, 3.754023835062980652e-02, -1.037582475692033768e-02, -1.967914029955863953e-02, 4.927215352654457092e-02, -3.407836705446243286e-02, 1.125865876674652100e-01, -1.523560471832752228e-02, 1.390799507498741150e-02, 8.402206003665924072e-02
... 67 more rows
